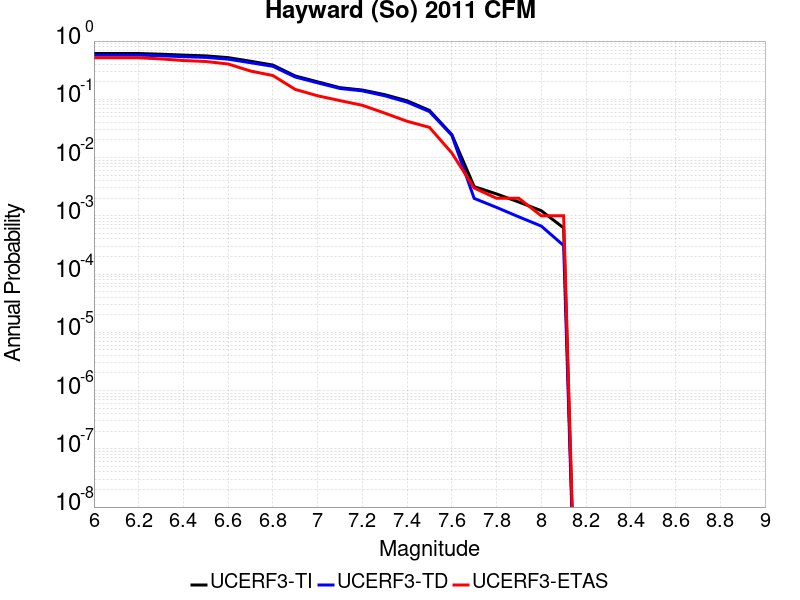

The data file committed next to this chart (first rows):
Magnitude, UCERF3-TI Prob, UCERF3-TD Prob, UCERF3-ETAS Prob
6.0, 0.611, 0.5743, 0.516
6.1, 0.611, 0.5743, 0.516
6.2, 0.611, 0.5743, 0.516
6.3, 0.595, 0.5597, 0.494
6.4, 0.5736, 0.5393, 0.463
6.5, 0.5569, 0.5243, 0.446
6.6, 0.5195, 0.4885, 0.404
6.7, 0.4504, 0.4249, 0.306
6.8, 0.3873, 0.3686, 0.256
6.9, 0.2515, 0.2413, 0.148
7.0, 0.1996, 0.1917, 0.115
7.1, 0.1584, 0.1536, 0.095
7.2, 0.1443, 0.1396, 0.079
7.3, 0.1203, 0.1151, 0.058
7.4, 0.09439, 0.08945, 0.042
7.5, 0.06453, 0.06166, 0.033
7.6, 0.02481, 0.02415, 0.012
7.7, 0.003169, 0.001992, 0.003
7.8, 0.002374, 0.001394, 0.002
7.9, 0.001721, 9.583419E-4, 0.002
8.0, 0.001224, 6.664177E-4, 0.001
8.1, 6.198083E-4, 3.0915465E-4, 0.001
